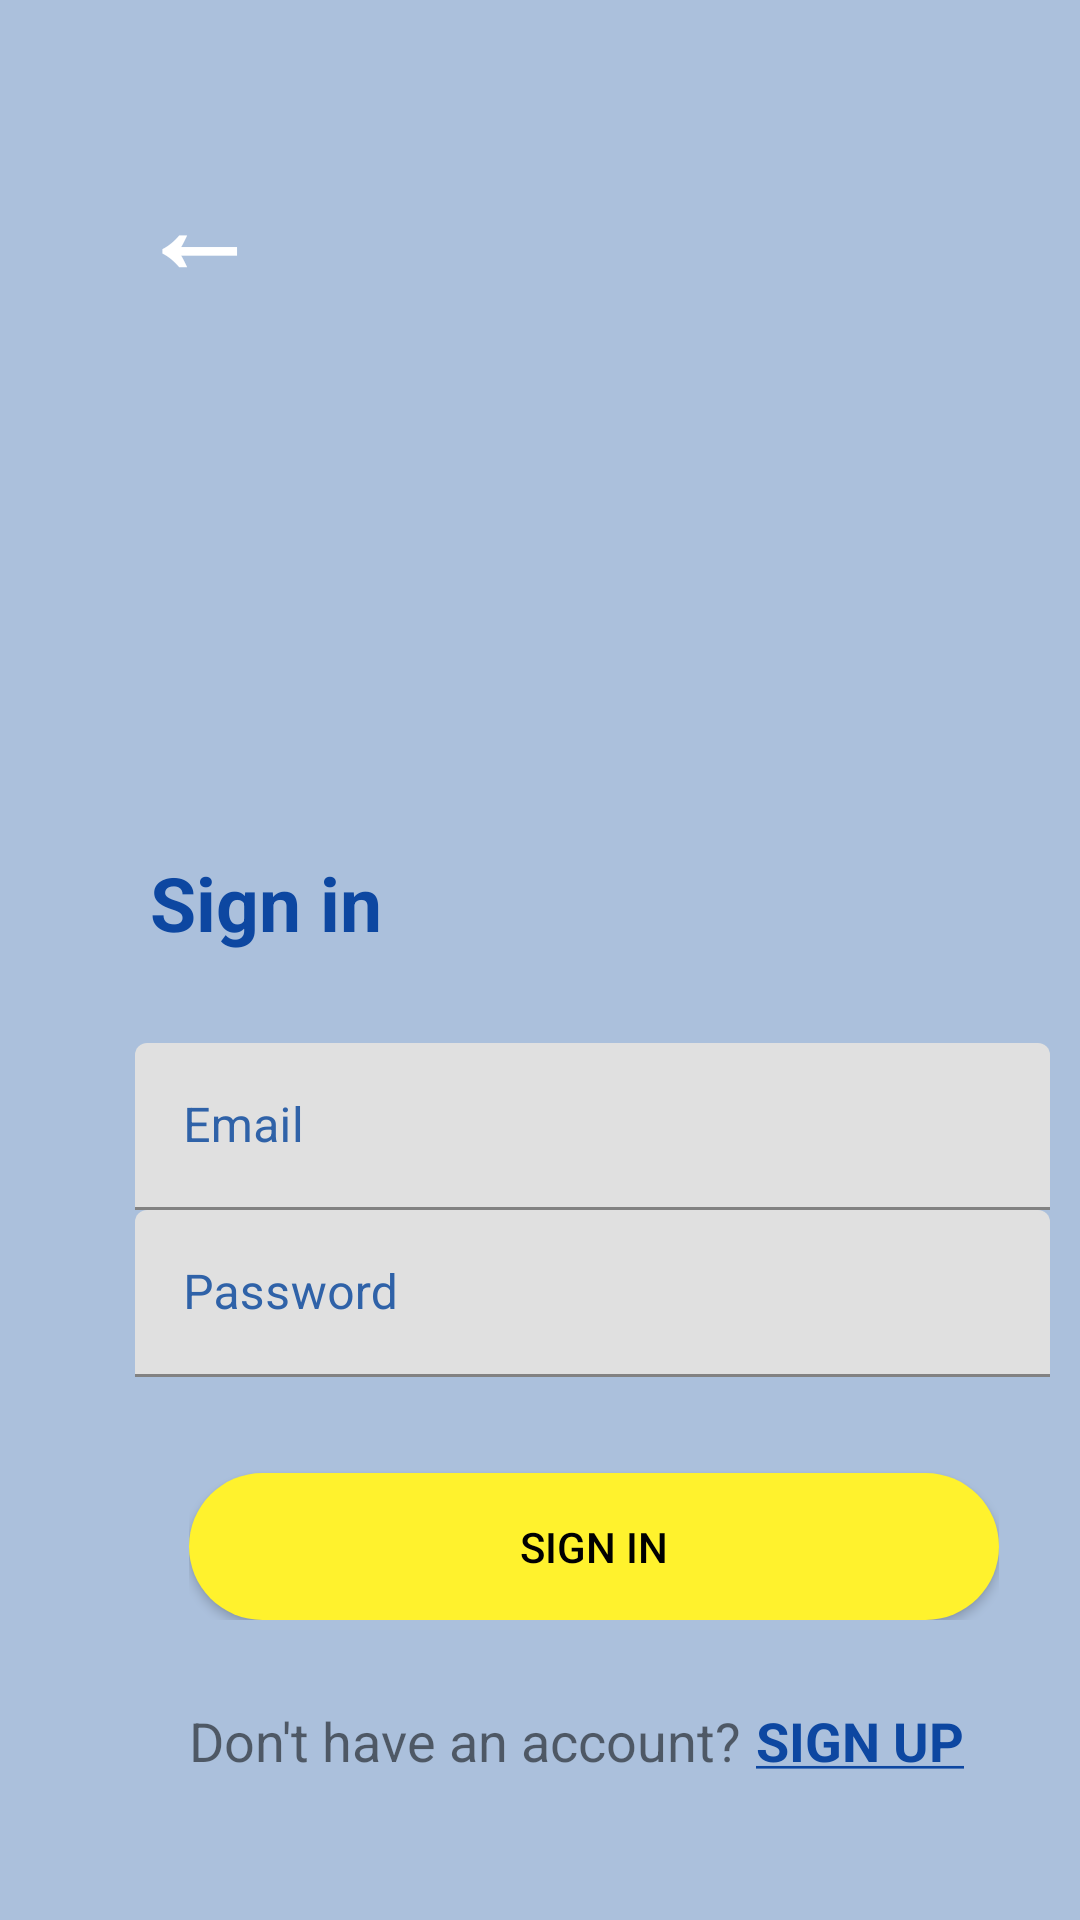

Here is an Android app screen rendered from its layout file. Give the layout XML and the strings, colors and styles it references.
<!-- AndroidManifest.xml: application theme Theme.Ministop_final -->
<!-- res/layout/activity_login.xml -->
<?xml version="1.0" encoding="utf-8"?>
<androidx.constraintlayout.widget.ConstraintLayout xmlns:android="http://schemas.android.com/apk/res/android"
    xmlns:app="http://schemas.android.com/apk/res-auto"
    xmlns:tools="http://schemas.android.com/tools"
    android:layout_width="match_parent"
    android:layout_height="match_parent"
    android:background="#ABC0DC"
    tools:context=".Login">

    <ImageView
        android:layout_width="match_parent"
        android:layout_height="match_parent"
        android:background="@drawable/ic_login"/>

    <LinearLayout
        android:layout_width="wrap_content"
        android:layout_height="wrap_content"

        android:layout_marginTop="4dp"
        app:layout_constraintEnd_toEndOf="parent"
        app:layout_constraintHorizontal_bias="0.115"
        app:layout_constraintStart_toStartOf="parent"
        app:layout_constraintTop_toTopOf="parent">

        <androidx.appcompat.widget.AppCompatButton
            android:id="@+id/backButton"
            android:layout_width="64dp"
            android:layout_height="46dp"
            android:layout_marginTop="44dp"
            android:background="@android:color/transparent"
            android:onClick="BackButtonPressed"
            android:text="←"
            android:textColor="@color/white"
            android:textSize="40dp"
            android:textStyle="bold"
            app:layout_constraintEnd_toEndOf="parent"
            app:layout_constraintHorizontal_bias="0.115"
            app:layout_constraintStart_toStartOf="parent"
            app:layout_constraintTop_toTopOf="parent" />

    </LinearLayout>

    <LinearLayout
        android:layout_width="match_parent"
        android:layout_height="387dp"
        android:layout_marginBottom="4dp"
        android:background="@drawable/rectangle1"
        android:orientation="vertical"
        app:layout_constraintBottom_toBottomOf="parent"
        app:layout_constraintEnd_toEndOf="parent"
        app:layout_constraintHorizontal_bias="0.0"
        app:layout_constraintStart_toStartOf="parent">

        <TextView
            android:id="@+id/textView5"
            android:layout_width="wrap_content"
            android:layout_height="wrap_content"
            android:outlineSpotShadowColor="@color/black"
            android:paddingStart="50dp"
            android:paddingTop="35dp"
            android:text="@string/login_text"
            android:textColor="@color/blue900"
            android:textSize="25dp"
            android:textStyle="bold" />

        <com.google.android.material.textfield.TextInputLayout
            android:id="@+id/textInputEmail"
            android:layout_width="350dp"
            android:layout_height="wrap_content"
            android:layout_marginTop="30dp"
            android:hint="@string/email_text"
            android:paddingStart="45dp"
            android:textColorHint="@color/blue_ministop"
            app:layout_constraintEnd_toEndOf="parent"
            app:layout_constraintHorizontal_bias="0.488"
            app:layout_constraintStart_toStartOf="parent"
            app:layout_constraintTop_toBottomOf="@+id/textView5">

            <EditText
                android:id="@+id/login_email"
                android:layout_width="match_parent"
                android:layout_height="match_parent"
                android:inputType="textEmailAddress" />

        </com.google.android.material.textfield.TextInputLayout>

        <com.google.android.material.textfield.TextInputLayout
            android:id="@+id/textInputPassword"
            android:layout_width="350dp"
            android:layout_height="wrap_content"
            android:hint="@string/passwd_text"
            android:paddingStart="45dp"
            android:textColorHint="@color/blue_ministop">

            <EditText
                android:id="@+id/login_pass"
                android:layout_width="match_parent"
                android:layout_height="match_parent"
                android:inputType="textPassword" />

        </com.google.android.material.textfield.TextInputLayout>

        <LinearLayout
            android:layout_width="wrap_content"
            android:layout_height="wrap_content"
            android:orientation="horizontal"
            android:paddingStart="63dp">

            <androidx.appcompat.widget.AppCompatButton
                android:id="@+id/loginButton"
                android:layout_width="270dp"
                android:layout_height="49dp"
                android:layout_marginTop="32dp"
                android:background="@drawable/button_background_yellow"
                android:text="@string/login_text"
                android:textColor="@color/black" />
        </LinearLayout>


        <LinearLayout
            android:layout_width="wrap_content"
            android:layout_height="wrap_content"
            android:orientation="horizontal"
            android:paddingStart="63dp">

            <TextView
                android:id="@+id/textView6"
                android:layout_width="wrap_content"
                android:layout_height="wrap_content"
                android:layout_marginTop="28dp"
                android:text="@string/ask_for_account"
                android:textSize="18sp" />

            <TextView
                android:id="@+id/textView7"
                android:layout_width="wrap_content"
                android:layout_height="wrap_content"
                android:layout_marginTop="28dp"
                android:onClick="goToRegister"
                android:paddingLeft="5dp"
                android:text="@string/click_here_to_register"
                android:textAllCaps="true"
                android:textColor="@color/blue900"
                android:textSize="18sp"
                android:textStyle="bold" />

        </LinearLayout>

    </LinearLayout>

</androidx.constraintlayout.widget.ConstraintLayout>
<!-- resources referenced by this layout -->
<resources>
  <color name="black">#000000</color>
  <color name="blue900">#0D47A1</color>
  <color name="blue_ministop">#2f62a8</color>
  <color name="white">#FFFFFF</color>
  <!-- drawable button_background_yellow (drawable) -->
  <?xml version="1.0" encoding="utf-8"?>
  <shape xmlns:android="http://schemas.android.com/apk/res/android" android:shape="rectangle" >
      <corners
          android:radius="26dp" />
  
      <solid
          android:color="@color/yellow_ministop"/>
  
      <padding
          android:left="0dp"
          android:top="0dp"
          android:right="0dp"
          android:bottom="0dp" />
      <size
          android:width="192dp"
          android:height="40dp" />
  </shape>
  <string name="ask_for_account">Don\'t have an account?</string>
  <string name="click_here_to_register"><u>Sign up</u></string>
  <string name="email_text">Email</string>
  <string name="login_text">Sign in</string>
  <string name="passwd_text">Password</string>
  <style name="Theme.Ministop_final" parent="Theme.MaterialComponents.DayNight.DarkActionBar">
          
          <item name="colorPrimary">@color/purple500</item>
          <item name="colorPrimaryVariant">@color/purple700</item>
          <item name="colorOnPrimary">@color/white</item>
          
          <item name="colorSecondary">@color/teal200</item>
          <item name="colorSecondaryVariant">@color/teal700</item>
          <item name="colorOnSecondary">@color/black</item>
          
          <item name="android:statusBarColor" tools:targetApi="l">?attr/colorPrimaryVariant</item>
          
          <item name="windowActionBar">false</item>
          <item name="windowNoTitle">true</item>
  
          <item name="android:windowContentTransitions">true</item>
          <item name="android:windowTranslucentStatus">true</item>
  
      </style>
  <color name="yellow_ministop">#FFF22D</color>
  <color name="purple500">#9C27B0</color>
  <color name="purple700">#7B1FA2</color>
  <color name="teal200">#80CBC4</color>
  <color name="teal700">#00796B</color>
</resources>
